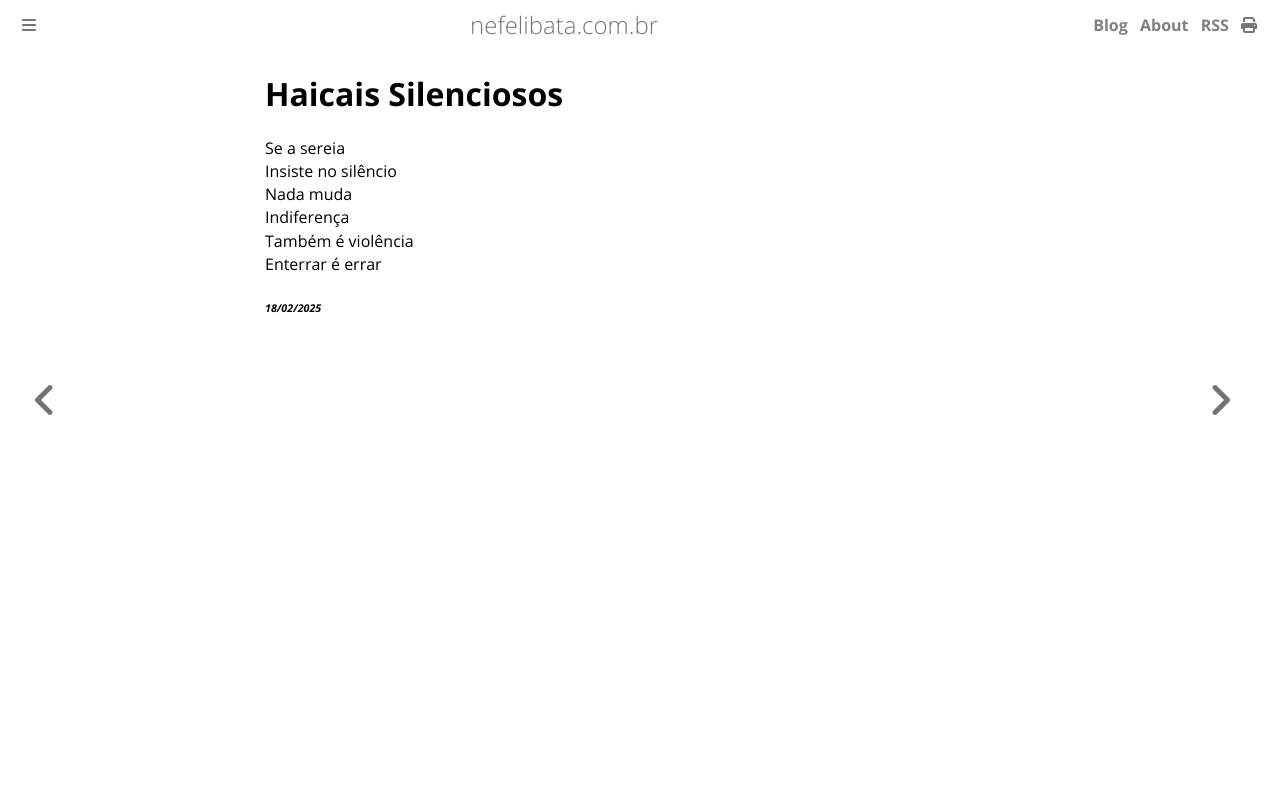

repository: ameopoema/nefelibata · page: 2025-02-18-Haicais_Silenciosos.html · generator: mdbook

# Haicais Silenciosos  
Se a sereia  
Insiste no silêncio   
Nada muda  
Indiferença   
Também é violência   
Enterrar é errar  


###### *18/02/2025*  
&nbsp;<br>
&nbsp;<br>
&nbsp;<br>
&nbsp;<br>
&nbsp;<br>
